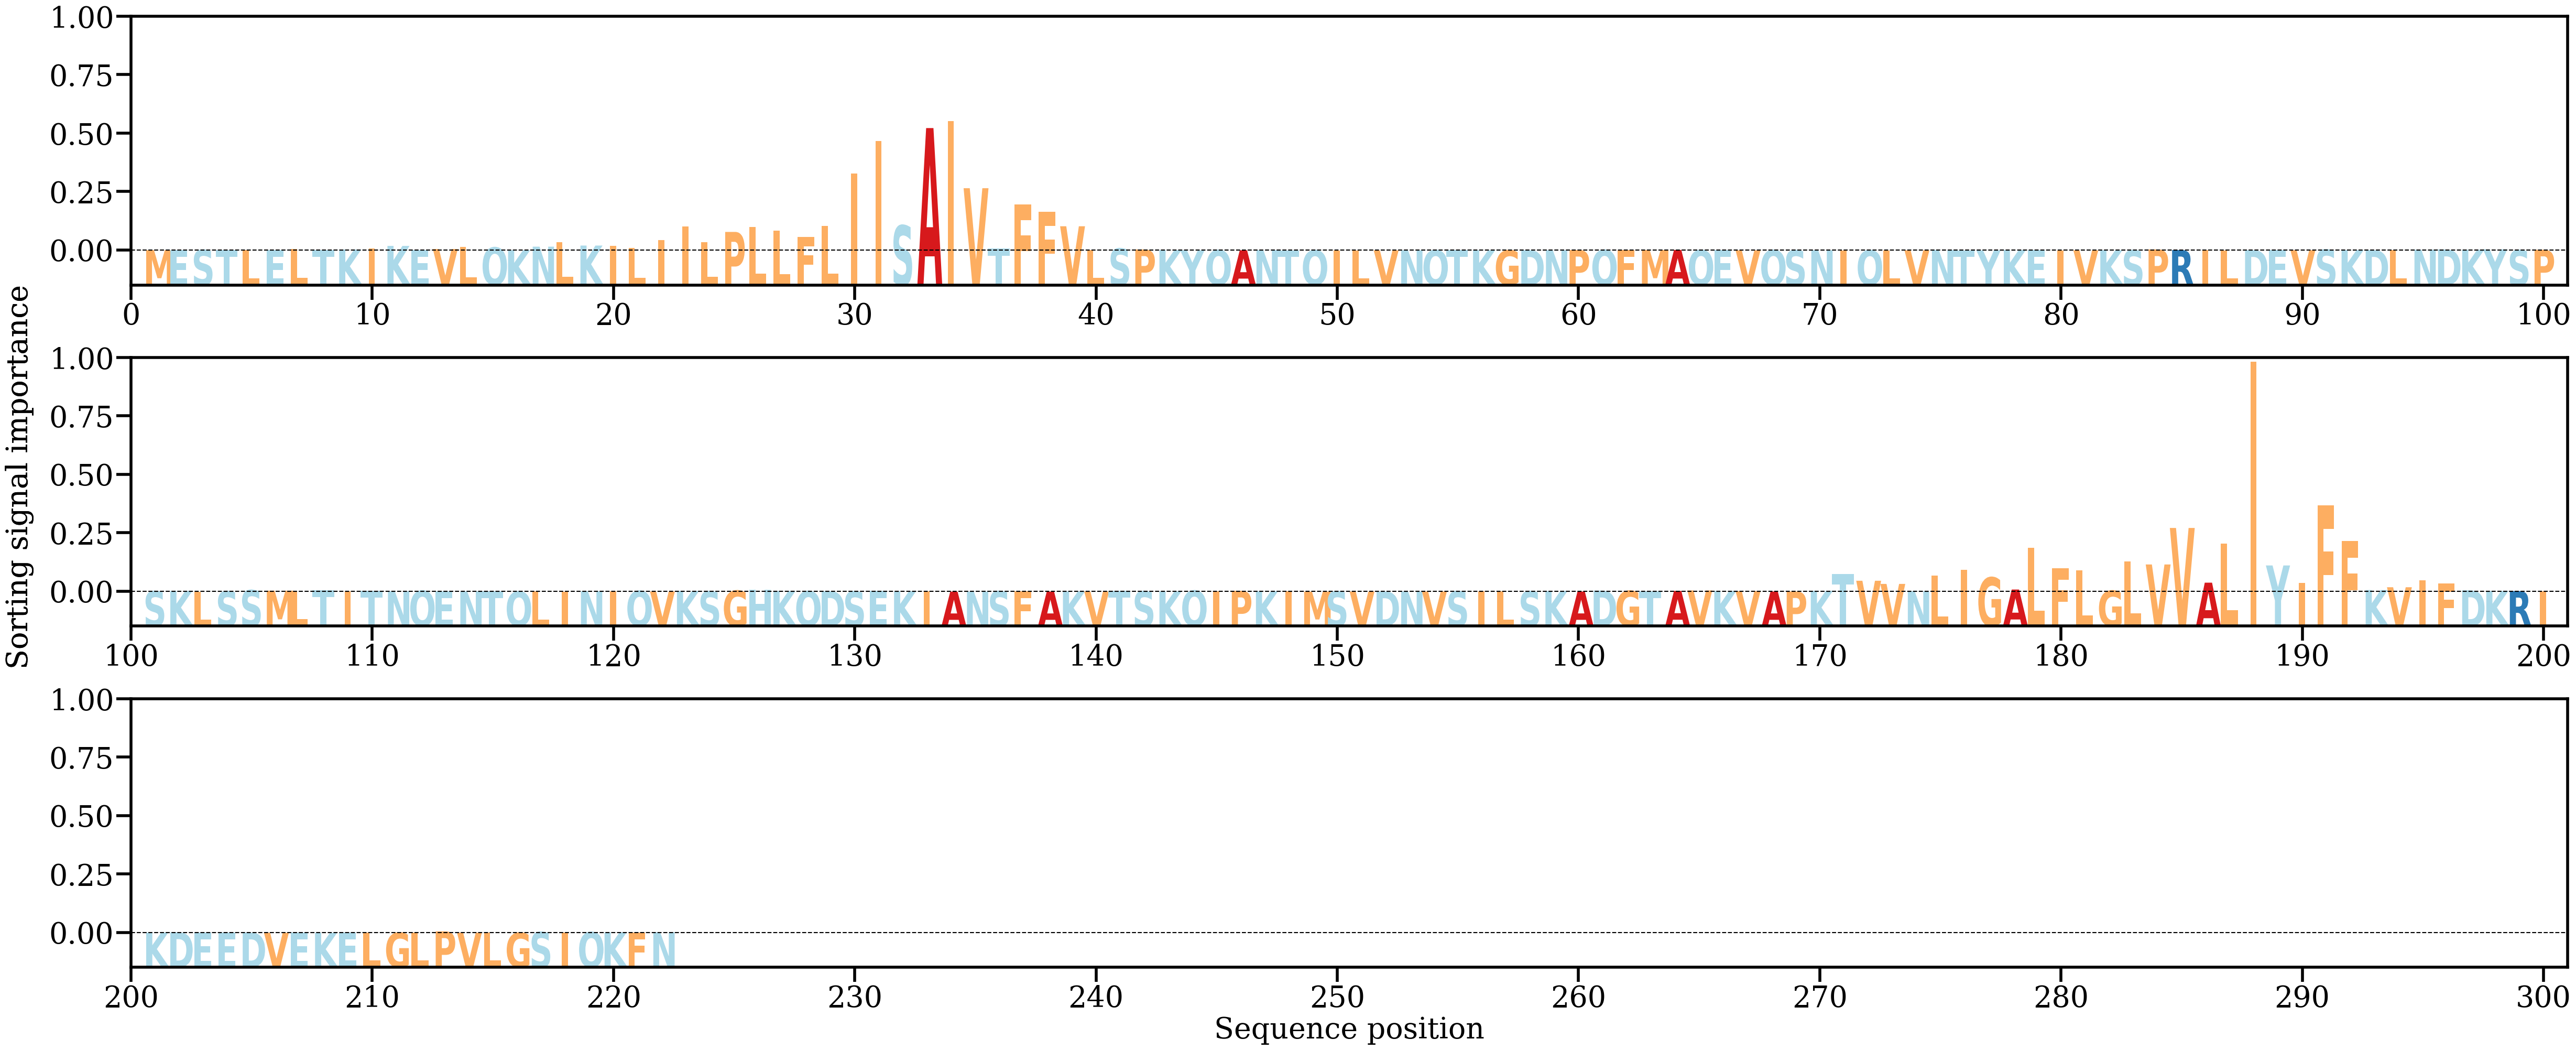

The data file committed next to this chart (first rows):
AA, Alpha
M, [0.0001694]
E, [0.0001631]
S, [0.00027861]
T, [0.00019129]
L, [0.00013639]
E, [0.00025443]
L, [0.0008789]
T, [0.0001258]
K, [0.00052921]
I, [0.00129287]
K, [0.00269859]
E, [0.00015122]
V, [0.00083054]
L, [0.00219592]
Q, [0.00177757]
K, [0.00010906]
N, [0.00224868]
L, [0.0049351]
K, [0.00291117]
I, [0.00281662]
L, [0.00156262]
I, [0.00626312]
I, [0.01441465]
L, [0.0048716]
P, [0.01107427]
L, [0.01404892]
L, [0.01187503]
F, [0.00803886]
L, [0.01458056]
I, [0.0461635]
I, [0.06560718]
S, [0.0149764]
A, [0.07325576]
I, [0.077325]
V, [0.037244]
T, [0.0011028]
F, [0.02738999]
F, [0.02322158]
V, [0.01446425]
L, [0.00032811]
S, [0.00114797]
P, [0.00057601]
K, [0.00020733]
Y, [3.3924385e-05]
Q, [0.00015281]
A, [7.506974e-05]
N, [0.00018141]
T, [2.7118158e-05]
Q, [5.396286e-05]
I, [2.6340149e-05]
L, [1.0073016e-05]
V, [2.4175537e-05]
N, [4.2138832e-05]
Q, [0.00013629]
T, [0.00012137]
K, [6.5227585e-05]
G, [5.1665345e-05]
D, [0.00011705]
N, [0.00013179]
P, [0.00022436]
... 162 more rows
